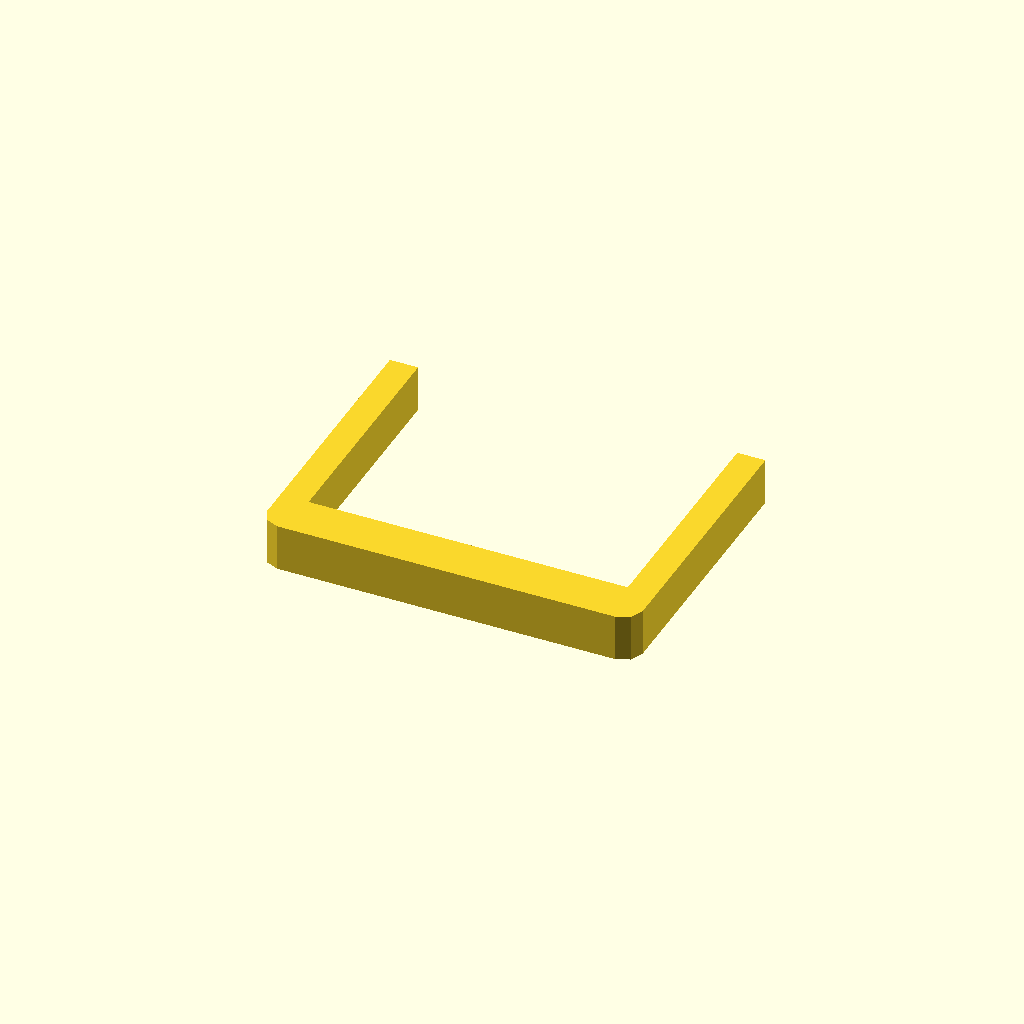
Cell 1 — every parameter at its default value.
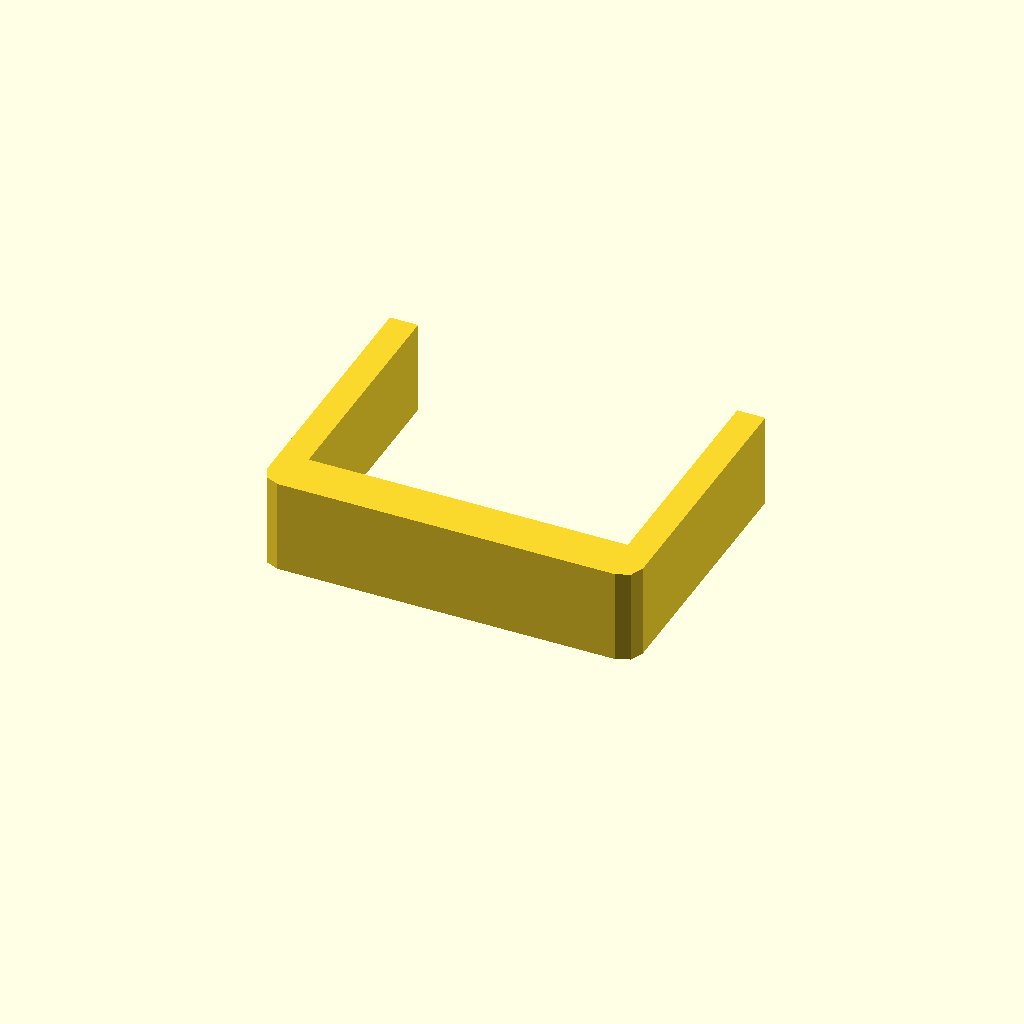
Cell 2: the same model with profile_height = 20.
All cells are drawn from one camera (rotation 55°, 0°, 25°, orthographic, colour scheme Cornfield), so only the parameter changes between them.
Source of the model, optional_data/data/sketch1/sinkframes/part_0078.scad:
$fn = 32;

// ----------------------------------------------------------------------
// Heat sink frame: 80 x 60 mm frame, 6 mm walls
// ----------------------------------------------------------------------

// --- parameters (mm) ---
profile_height = 10;      // extrusion height
profile_points = 12;      // points of the closed outline

profile = [[0, 4], [1.172, 1.172], [4, 0], [76, 0], [78.828, 1.172], [80, 4], [80, 60], [74, 60], [74, 10], [6, 10], [6, 60], [0, 60]];  // single closed polygon, 12 points, counter clockwise

// --- the one profile operation ---
linear_extrude(height = profile_height) polygon(points = profile);
Parameter table extracted from the source (name, type, default, range or options):
profile_height: number, default 10
profile_points: number, default 12
